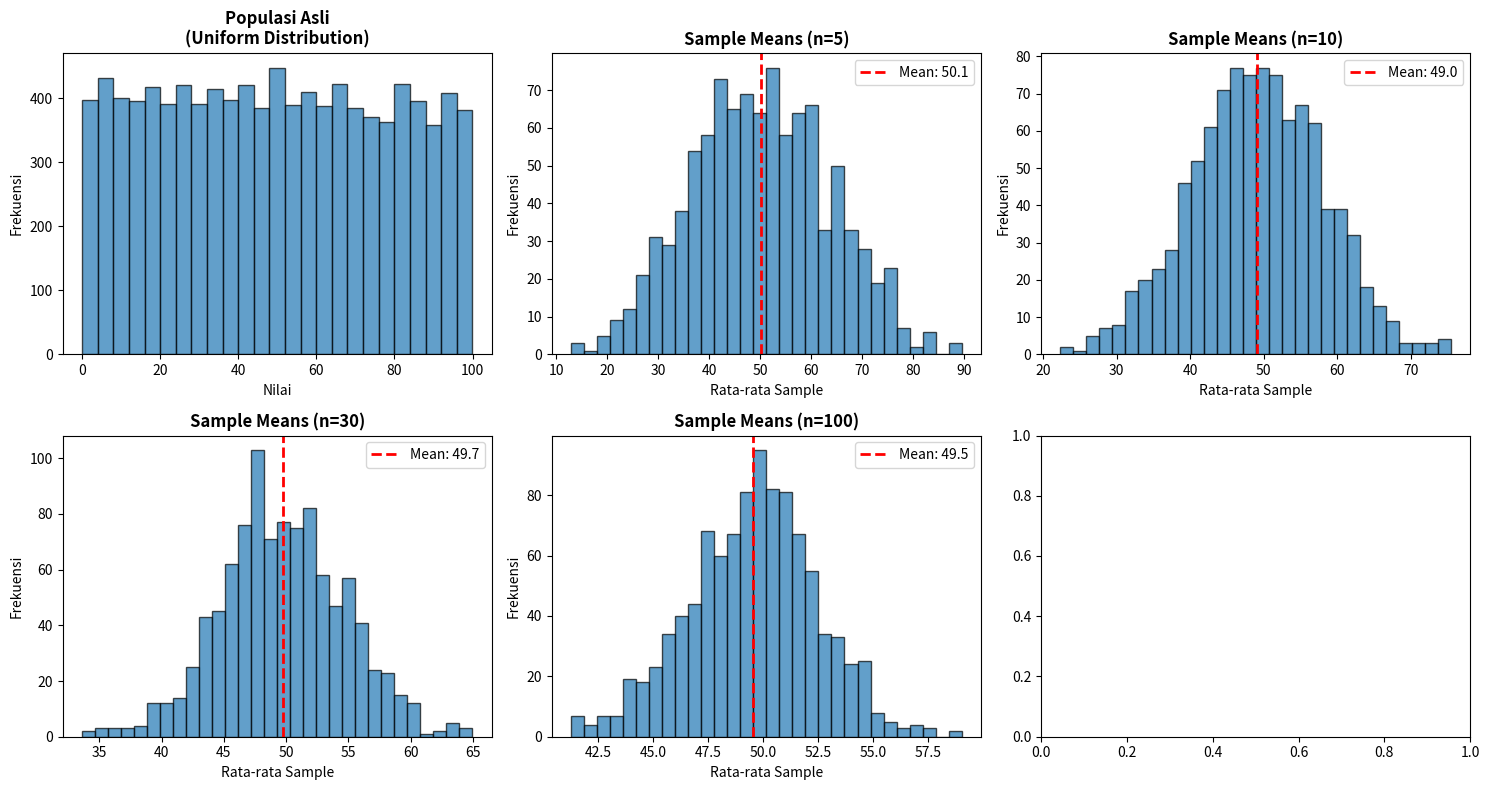

Source code (Python): (Note: this script raises an exception after producing the figure.)
# ============================================
# clt_demo.py
# Demonstrasi Central Limit Theorem
# ============================================

import numpy as np
import matplotlib.pyplot as plt

print("=" * 60)
print("DEMONSTRASI CENTRAL LIMIT THEOREM")
print("=" * 60)

# Set random seed
np.random.seed(42)

# Populasi dengan distribusi uniform (TIDAK normal)
populasi = np.random.uniform(0, 100, 10000)

print("\nPopulasi: Distribusi Uniform (0 - 100)")
print(f"Mean populasi: {np.mean(populasi):.2f}")
print(f"Std dev populasi: {np.std(populasi):.2f}")

# Ambil banyak sample dan hitung rata-ratanya
sample_sizes = [5, 10, 30, 100]
n_samples = 1000

fig, axes = plt.subplots(2, 3, figsize=(15, 8))

# Plot populasi asli
axes[0, 0].hist(populasi, bins=25, edgecolor='black', alpha=0.7)
axes[0, 0].set_title('Populasi Asli\n(Uniform Distribution)', fontweight='bold')
axes[0, 0].set_xlabel('Nilai')
axes[0, 0].set_ylabel('Frekuensi')

# Untuk setiap ukuran sample
for idx, n in enumerate(sample_sizes):
    # Ambil banyak sample dan hitung rata-ratanya
    sample_means = []
    for _ in range(n_samples):
        sample = np.random.choice(populasi, size=n, replace=True)
        sample_means.append(np.mean(sample))
    
    # Plot distribusi rata-rata sample
    row = (idx + 1) // 3
    col = (idx + 1) % 3
    
    axes[row, col].hist(sample_means, bins=30, edgecolor='black', alpha=0.7)
    axes[row, col].axvline(np.mean(sample_means), color='r', linestyle='--', 
                           linewidth=2, label=f'Mean: {np.mean(sample_means):.1f}')
    axes[row, col].set_title(f'Sample Means (n={n})', fontweight='bold')
    axes[row, col].set_xlabel('Rata-rata Sample')
    axes[row, col].set_ylabel('Frekuensi')
    axes[row, col].legend()
    
    print(f"\nUkuran sample n = {n}:")
    print(f"  Mean of sample means: {np.mean(sample_means):.2f}")
    print(f"  Std dev of sample means: {np.std(sample_means):.2f}")
    print(f"  Teoritis std dev: {np.std(populasi) / np.sqrt(n):.2f}")

plt.tight_layout()
plt.savefig('figs/clt_demo.png', dpi=300, bbox_inches='tight')
plt.show()

print("\n" + "=" * 60)
print("KESIMPULAN")
print("=" * 60)
print("Meskipun populasi uniform (TIDAK normal),")
print("distribusi rata-rata sample mendekati NORMAL")
print("terutama saat n >= 30!")
print("\nGambar disimpan: figs/clt_demo.png")